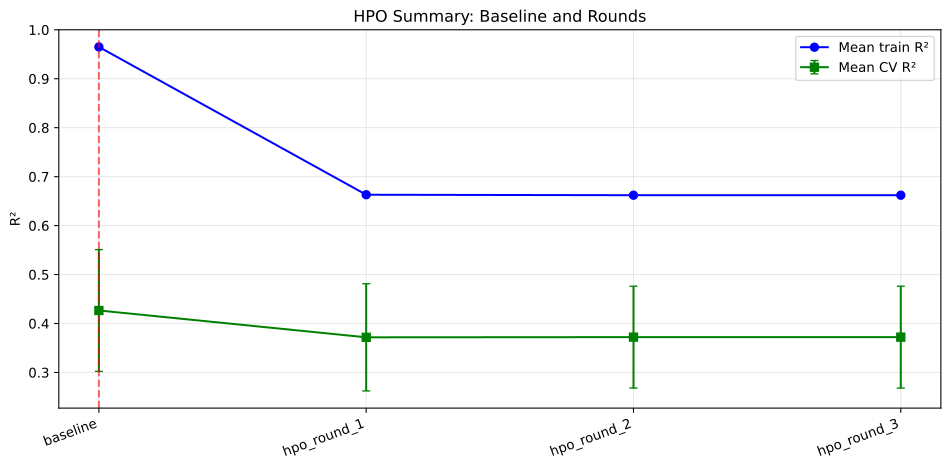

The table this chart was drawn from, first rows:
source, mean_train_r2, mean_cv_r2, std_cv_r2, train_cv_r2_gap, selected
baseline, 0.9649, 0.4266, 0.1244, 0.5384, True
hpo_round_1, 0.663, 0.3718, 0.1095, 0.2913, False
hpo_round_2, 0.6621, 0.3722, 0.1041, 0.2899, False
hpo_round_3, 0.6621, 0.3722, 0.1041, 0.2899, False
